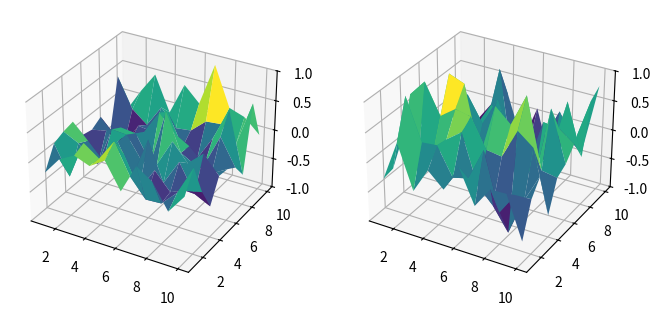
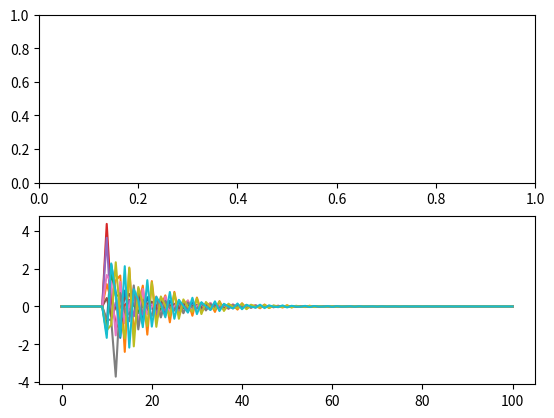

Source code (Python) for these figures, in order:
import numpy as np
import matplotlib.pyplot as plt



def run():
    
    # Base neural parameters
    time = 101
    neuron_sum = 10

    # Weights set randomly by gaussian distribution
    v = np.random.normal(loc=0, scale=0.5, size=(neuron_sum, neuron_sum)) # Feed-forward weights, every pre-synaptic axon connects to every dendrite
    w = np.random.normal(loc=0, scale=0.5, size=(neuron_sum, neuron_sum)); w *= 0.5 # Feed-back weights, post-synaptic back to pre-synaptic, reduced strength 

    # Neural responses
    x = np.zeros((time, 1, neuron_sum)); x[9, :] = 1 # Creates column for pre-synaptic dendritic input, not transposed
    y = np.zeros((time, 1, neuron_sum)) # Creates column for neural post-synaptic output, 
    
    
    for t in range(0, time): # f(t)=w\cdot{y(t-1)+v\cdot{t-1}}
        y[t] = (w @ y[t-1].T + v @ x[t-1].T).T # Transposes product to fit back in neuron row array
    
    # Plot set-up
    fig = plt.figure(figsize=(8, 8))
    axw = fig.add_subplot(221, projection='3d')
    axv = fig.add_subplot(222, projection='3d')
    x_axis = np.linspace(1, neuron_sum, neuron_sum)
    y_axis = np.linspace(1, neuron_sum, neuron_sum)
    x_axis, y_axis = np.meshgrid(x_axis, y_axis)

    # Post-synaptic axon weight plot
    axw.set_zlim(-1,1)
    axw.plot_surface(x_axis, y_axis, w, cmap='viridis')

    # Pre-synaptic dendrite weight plot
    axv.set_zlim(-1,1)
    axv.plot_surface(x_axis, y_axis, v, cmap='viridis')

        

    fig, axs = plt.subplots(2)
    for i in range(neuron_sum): axs[1].plot(y[:, :, i])
    plt.show()
    



if __name__ == "__main__":
    run()
